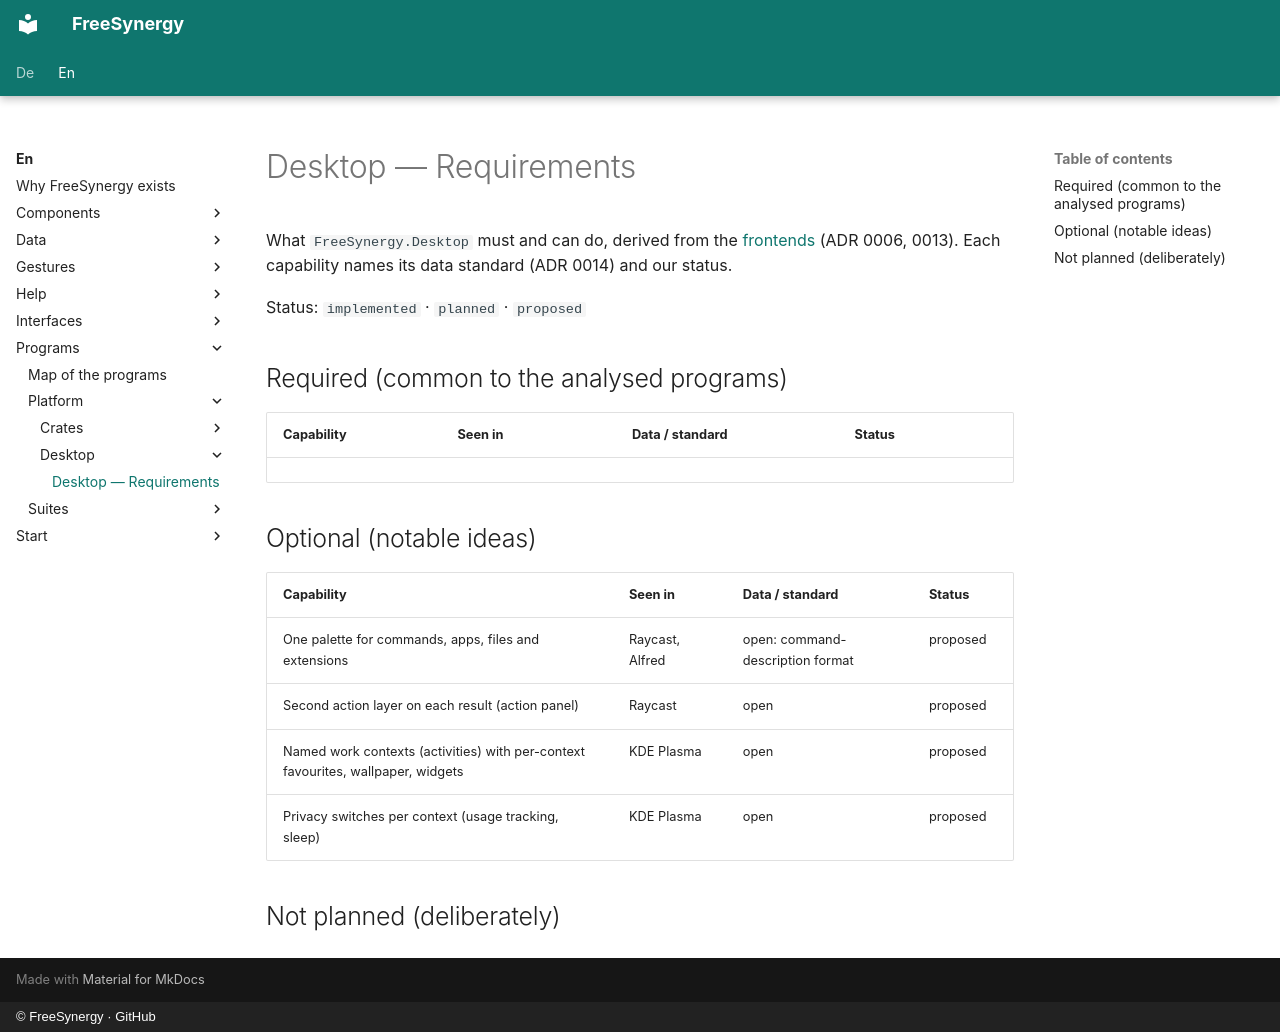

repository: FreeSynergy/fs-documentation · page: en/programs/platform/desktop/requirements/index.html · generator: mkdocs · copyright: © FreeSynergy · GitHub

# Desktop — Requirements

What `FreeSynergy.Desktop` must and can do, derived from the [frontends](frontends/index.md)
(ADR 0006, 0013). Each capability names its data standard (ADR 0014) and our status.

Status: `implemented` · `planned` · `proposed`

## Required (common to the analysed programs)

| Capability | Seen in | Data / standard | Status |
|------------|---------|-----------------|--------|

## Optional (notable ideas)

| Capability | Seen in | Data / standard | Status |
|------------|---------|-----------------|--------|
| One palette for commands, apps, files and extensions | Raycast, Alfred | open: command-description format | proposed |
| Second action layer on each result (action panel) | Raycast | open | proposed |
| Named work contexts (activities) with per-context favourites, wallpaper, widgets | KDE Plasma | open | proposed |
| Privacy switches per context (usage tracking, sleep) | KDE Plasma | open | proposed |

## Not planned (deliberately)
